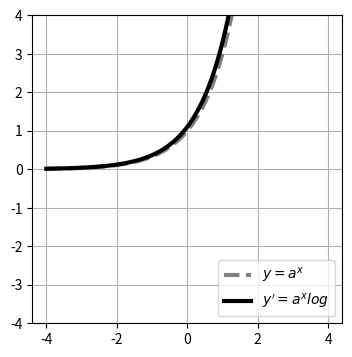

Python code for this plot:
import math
import numpy as np
import matplotlib.pyplot as plt

x = np.linspace(-4, 4, 100)
a = 3
y = a**x
dy = np.log(a) * y

plt.figure(figsize=(4, 4))
plt.plot(x, y, 'gray', linestyle='--', linewidth=3, label='$y=a^x$')
plt.plot(x, dy, 'black', linewidth=3, label='$y\'=a^xlog$')
plt.ylim(-1, 8)
plt.ylim(-4, 4)
plt.grid(True)
plt.legend(loc='lower right')
plt.show()
